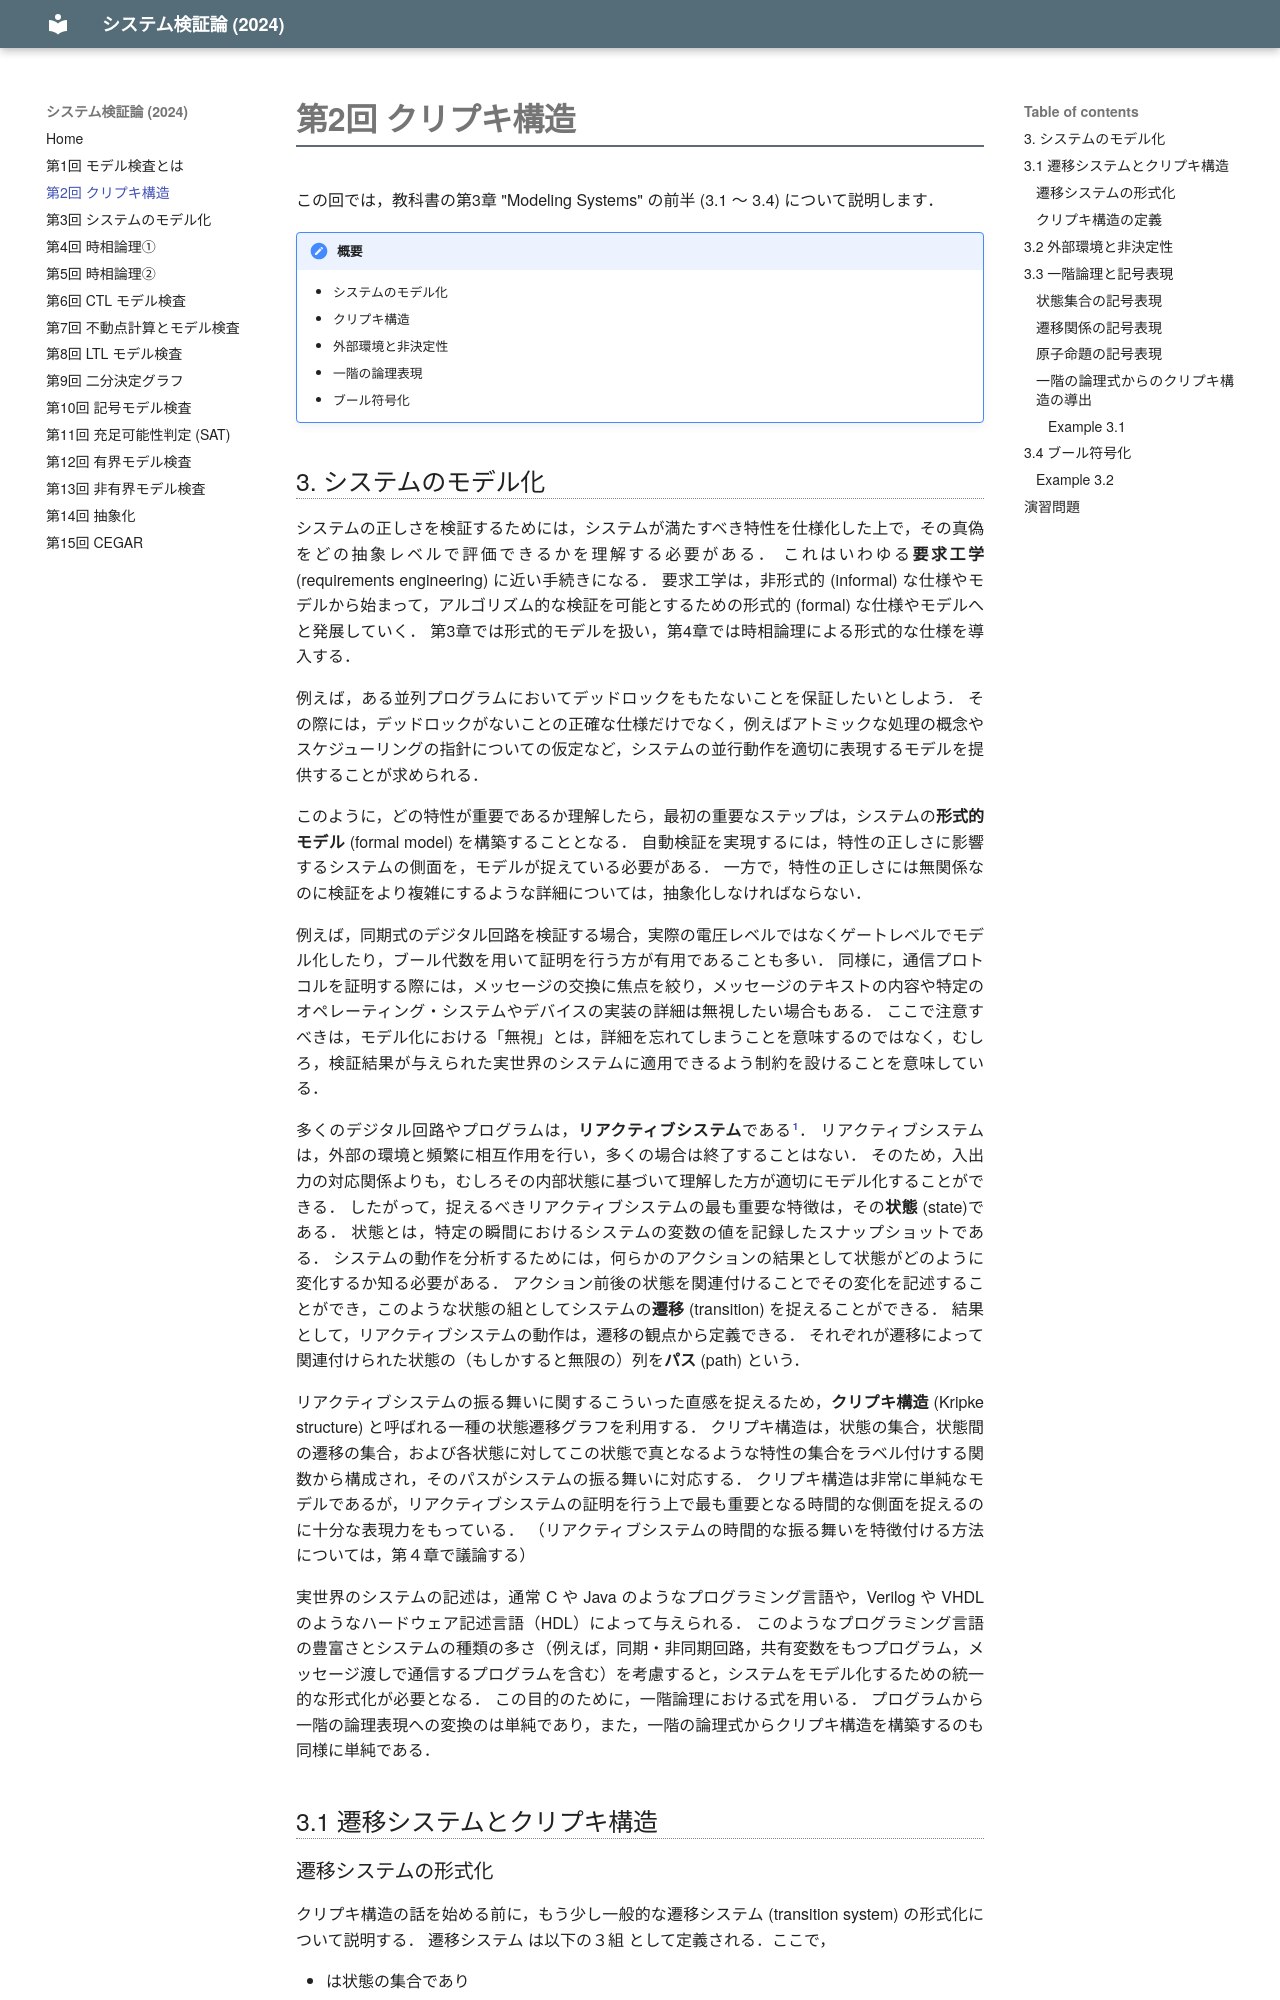

repository: t-yokoga/svv2024 · page: lec02/index.html · generator: mkdocs

# 第2回 クリプキ構造と一階の論理表現

この回では，教科書の第3章 "Modeling Systems" の前半について説明します．

!!! 概要
    - システムのモデル化
    - クリプキ構造
    - 外部環境と非決定性
    - 一階の論理表現
    - ブール符号化

## システムのモデル化

システムの正しさを検証するためには，システムが満たすべき特性を仕様化した上で，その真偽をどの抽象レベルで評価できるかを理解する必要がある．
これはいわゆる**要求工学** (requirements engineering) に近い手続きになる．
要件工学は，非形式的 (informal) な仕様やモデルから始まって，アルゴリズム的な検証を可能とするための形式的 (formal) な仕様やモデルへと発展していく．
第3章では形式的モデルを扱い，第4章では時相論理による形式的な仕様を導入する．

例えば，ある並列プログラムにおいてデッドロックをもたないことを保証したいとしよう．
その際には，デッドロックがないことの正確な仕様だけでなく，例えばアトミックな処理の概念やスケジューリングの指針についての仮定など，システムの並行動作を適切に表現するモデルを提供することが求められる．

このように，どの特性が重要であるか理解したら，最初の重要なステップは，システムの**形式的モデル** (formal model) を構築することとなる．
自動検証を実現するには，特性の正しさに影響するシステムの側面を，モデルが捉えている必要がある．
一方で，特性の正しさには無関係なのに検証をより複雑にするような詳細については，抽象化しなければならない．

例えば，同期式のデジタル回路を検証する場合，実際の電圧レベルではなくゲートレベルでモデル化したり，ブール代数を用いて証明を行う方が有用であることも多い．
同様に，通信プロトコルを証明する際には，メッセージの交換に焦点を絞り，メッセージのテキストの内容や特定のオペレーティング・システムやデバイスの実装の詳細は無視したい場合もある．
ここで注意すべきは，モデル化における「無視」とは，詳細を忘れてしまうことを意味するのではなく，むしろ，検証結果が与えられた実世界のシステムに適用できるよう制約を設けることを意味している．

多くのデジタル回路やプログラムは，リアクティブシステムである．
リアクティブシステムは，外部の環境と頻繁に相互作用を行い，多くの場合は終了することはない．
そのため，入出力の対応関係よりも，むしろその内部状態に基づいて理解した方が適切にモデル化することができる．
したがって，捉えるべきリアクティブシステムの最も重要な特徴は，その**状態** (state)である．
状態とは，特定の瞬間におけるシステムの変数の値を記録したスナップショットである．
システムの動作を分析するためには，何らかのアクションの結果として状態がどのように変化するか知る必要がある．
アクション前後の状態を関連付けることでその変化を記述することができ，このような状態の組としてシステムの**遷移** (transition) を捉えることができる．
結果として，リアクティブシステムの動作は，遷移の観点から定義できる．
それぞれが遷移によって関連付けられた状態の（もしかすると無限の）列を**パス** (path) という．

リアクティブシステムの振る舞いに関するこういった直感を捉えるため，**クリプキ構造** (Kripke structure) と呼ばれる一種の状態遷移グラフを利用する．
クリプキ構造は，状態の集合，状態間の遷移の集合，および各状態に対してこの状態で真となるような特性の集合をラベル付けする関数から構成され，そのパスがシステムの振る舞いに対応する．
クリプキ構造は非常に単純なモデルであるが，リアクティブシステムの証明を行う上で最も重要となる時間的な側面を捉えるのに十分な表現力をもっている．
（リアクティブシステムの時間的な振る舞いを特徴付ける方法については，第４章で議論する）

実世界のシステムの記述は，通常 C や Java のようなプログラミング言語や，Verilog や VHDL のようなハードウェア記述言語（HDL）によって与えられる．
このようなプログラミング言語の豊富さとシステムの種類の多さ（例えば，同期・非同期回路，共有変数をもつプログラム，メッセージ渡しで通信するプログラムを含む）を考慮すると，システムをモデル化するための統一的な形式化が必要となる．
この目的のために，一階論理における式を用いる．
プログラムから一階の論理表現への変換のは単純であり，また，一階の論理式からクリプキ構造を構築するのも同様に単純である．

## クリプキ構造

### 遷移システムの形式化
クリプキ構造の話を始める前に，もう少し一般的な遷移システム (transition system) の形式化について説明する．
遷移システム $T$ は以下の３組 $(S, S_0, R)$ として定義される．ここで，

- $S$ は状態の集合であり
- $S_0 \subseteq S$ は初期状態の集合であり，そして
- $R \subseteq S \times S$ は遷移関係である.

遷移関係 $R$ はすべての $s \in S$ に対して $R(s, s')$ となる後続の状態 $s' \in S$ が存在する，いわゆる左全関係（left total) となる．
状態 $s \in S$ からの**有限パス** (finite path) は，すべての $0 \le i < n$ に対して $s_0 = s$ かつ $R(s_i, s_{i+1})$ となる列 $s_0, s_1, \ldots , s_n$ である．
同様に，**無限パス** (infinite path) は，すべての $i > 0$ について $R(s_i, s_{i+1})$ となるような状態の無限の列 $s_0, s_1, \ldots $ である．
単にパスといった場合，有限パスと無限パスの両方を意味するものとする．

このように，本書におけるパスの概念は，グラフ理論で用いられている標準的な概念である．
$R$ が左全関係なので，それぞれの有限パスは無限パスに拡張することができる．
さらに，それぞれの有限パスはまた，無限パスのプレフィックス（prefix）として得ることもできる．
